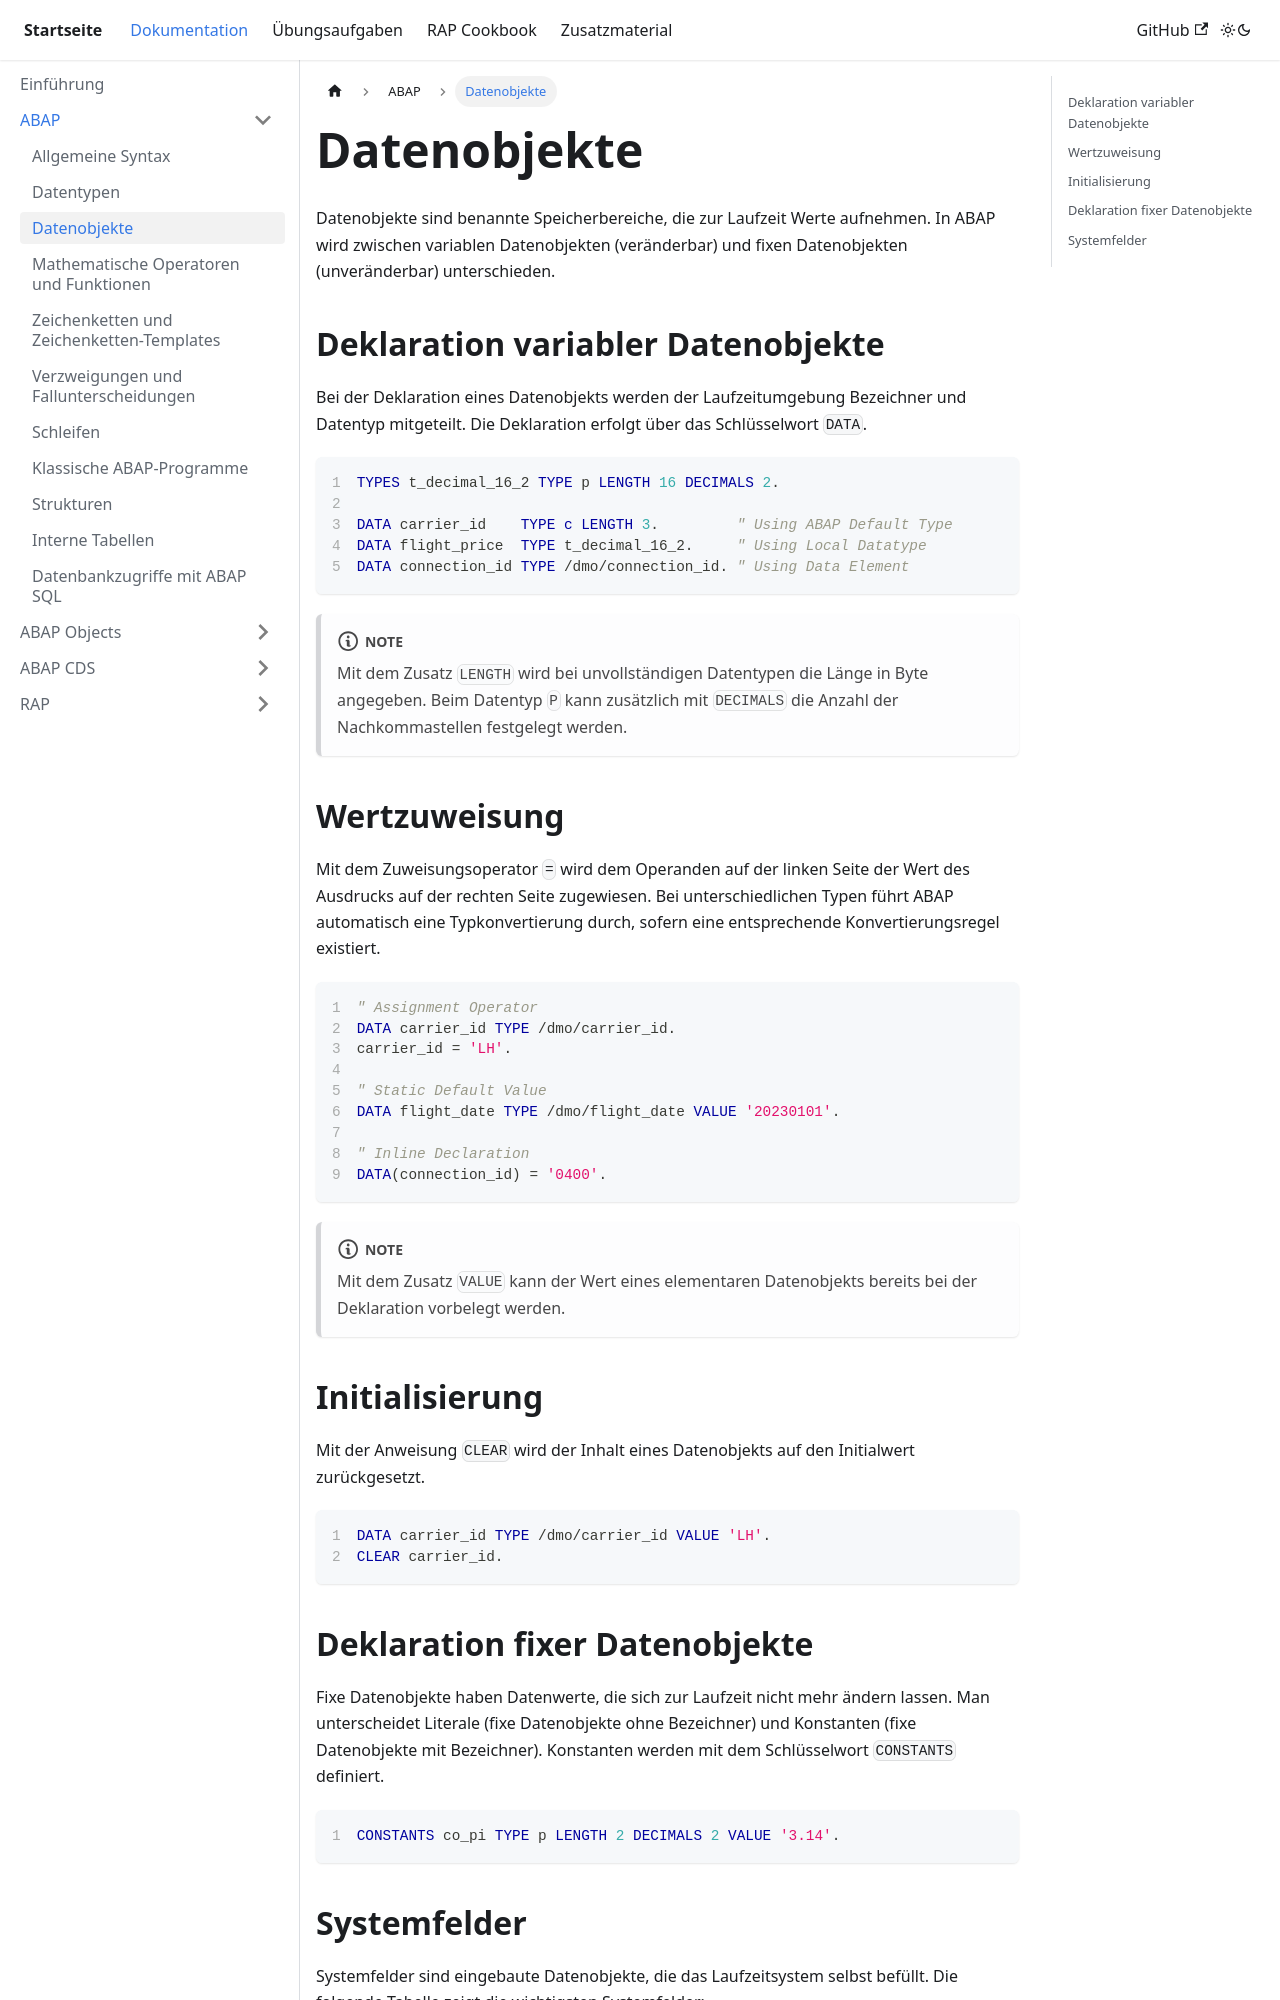

repository: appenmaier/s4hana · page: documentation/abap/data-objects/index.html · generator: docusaurus

---
title: Datenobjekte
description: ""
sidebar_position: 30
tags: []
---

Datenobjekte sind benannte Speicherbereiche, die zur Laufzeit Werte aufnehmen. In ABAP wird zwischen variablen Datenobjekten (veränderbar) und fixen Datenobjekten (unveränderbar) unterschieden.

## Deklaration variabler Datenobjekte

Bei der Deklaration eines Datenobjekts werden der Laufzeitumgebung Bezeichner und Datentyp mitgeteilt. Die Deklaration erfolgt über das Schlüsselwort `DATA`.

```abap showLineNumbers
TYPES t_decimal_16_2 TYPE p LENGTH 16 DECIMALS 2.

DATA carrier_id    TYPE c LENGTH 3.         " Using ABAP Default Type
DATA flight_price  TYPE t_decimal_16_2.     " Using Local Datatype
DATA connection_id TYPE /dmo/connection_id. " Using Data Element
```

:::note

Mit dem Zusatz `LENGTH` wird bei unvollständigen Datentypen die Länge in Byte angegeben. Beim Datentyp `P` kann zusätzlich mit `DECIMALS` die Anzahl der Nachkommastellen festgelegt werden.

:::

## Wertzuweisung

Mit dem Zuweisungsoperator `=` wird dem Operanden auf der linken Seite der Wert des Ausdrucks auf der rechten Seite zugewiesen. Bei unterschiedlichen Typen führt ABAP automatisch eine Typkonvertierung durch, sofern eine entsprechende Konvertierungsregel existiert.

```abap showLineNumbers
" Assignment Operator
DATA carrier_id TYPE /dmo/carrier_id.
carrier_id = 'LH'.

" Static Default Value
DATA flight_date TYPE /dmo/flight_date VALUE '20230101'.

" Inline Declaration
DATA(connection_id) = '0400'.
```

:::note

Mit dem Zusatz `VALUE` kann der Wert eines elementaren Datenobjekts bereits bei der Deklaration vorbelegt werden.

:::

## Initialisierung

Mit der Anweisung `CLEAR` wird der Inhalt eines Datenobjekts auf den Initialwert zurückgesetzt.

```abap showLineNumbers
DATA carrier_id TYPE /dmo/carrier_id VALUE 'LH'.
CLEAR carrier_id.
```
